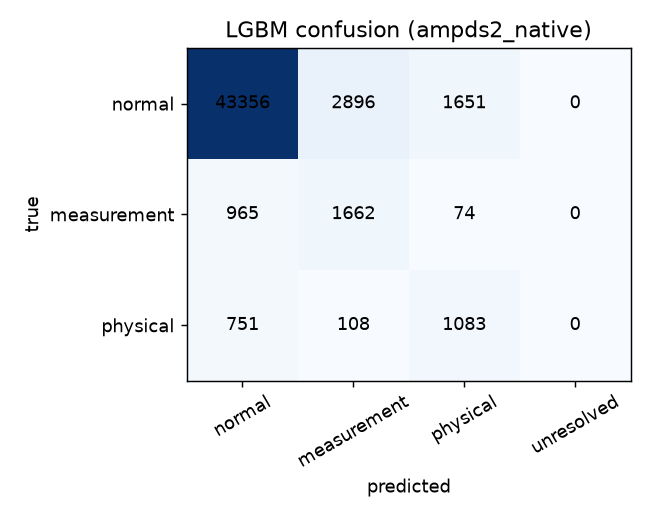

Values plotted in this chart, from the file beside it:
, , normal, measurement, physical, unresolved
stat, normal, 2863, 40239, 4801, 0
stat, measurement, 73, 2425, 203, 0
stat, physical, 64, 1260, 618, 0
stat+abstain, normal, 2863, 40239, 4801, 0
stat+abstain, measurement, 73, 2425, 203, 0
stat+abstain, physical, 64, 1260, 618, 0
stat+benign, normal, 2863, 40239, 1838, 2963
stat+benign, measurement, 73, 2425, 109, 94
stat+benign, physical, 64, 1260, 522, 96
iforest, normal, 17325, 19281, 11297, 0
iforest, measurement, 847, 1328, 526, 0
iforest, physical, 526, 553, 863, 0
iforest+abstain, normal, 17325, 19281, 11297, 0
iforest+abstain, measurement, 847, 1328, 526, 0
iforest+abstain, physical, 526, 553, 863, 0
iforest+benign, normal, 17325, 19281, 2985, 8312
iforest+benign, measurement, 847, 1328, 122, 404
iforest+benign, physical, 526, 553, 242, 621
ocsvm, normal, 24526, 16197, 7180, 0
ocsvm, measurement, 1011, 1181, 509, 0
ocsvm, physical, 613, 462, 867, 0
ocsvm+abstain, normal, 13836, 6693, 3646, 23728
ocsvm+abstain, measurement, 541, 641, 308, 1211
ocsvm+abstain, physical, 333, 188, 728, 693
ocsvm+benign, normal, 13836, 6693, 2255, 25119
ocsvm+benign, measurement, 541, 641, 224, 1295
ocsvm+benign, physical, 333, 188, 618, 803
lgbm, normal, 43356, 2896, 1651, 0
lgbm, measurement, 965, 1662, 74, 0
lgbm, physical, 751, 108, 1083, 0
lgbm+abstain, normal, 29099, 652, 306, 17846
lgbm+abstain, measurement, 438, 1225, 2, 1036
lgbm+abstain, physical, 318, 26, 855, 743
lgbm+benign, normal, 29099, 652, 95, 18057
lgbm+benign, measurement, 438, 1225, 2, 1036
lgbm+benign, physical, 318, 26, 760, 838
lgbm_no_physics, normal, 42301, 3181, 2421, 0
lgbm_no_physics, measurement, 1191, 1369, 141, 0
lgbm_no_physics, physical, 797, 121, 1024, 0
lgbm_no_physics+abstain, normal, 22005, 738, 293, 24867
lgbm_no_physics+abstain, measurement, 474, 952, 10, 1265
lgbm_no_physics+abstain, physical, 287, 22, 776, 857
lgbm_no_physics+benign, normal, 22005, 738, 87, 25073
lgbm_no_physics+benign, measurement, 474, 952, 3, 1272
lgbm_no_physics+benign, physical, 287, 22, 706, 927
lgbm_no_frozen_missing, normal, 42125, 3715, 2063, 0
lgbm_no_frozen_missing, measurement, 1219, 1348, 134, 0
lgbm_no_frozen_missing, physical, 737, 191, 1014, 0
lgbm_no_frozen_missing+abstain, normal, 19251, 553, 690, 27409
lgbm_no_frozen_missing+abstain, measurement, 397, 1016, 29, 1259
lgbm_no_frozen_missing+abstain, physical, 250, 32, 800, 860
lgbm_no_frozen_missing+benign, normal, 19251, 553, 473, 27626
lgbm_no_frozen_missing+benign, measurement, 397, 1016, 24, 1264
lgbm_no_frozen_missing+benign, physical, 250, 32, 753, 907
